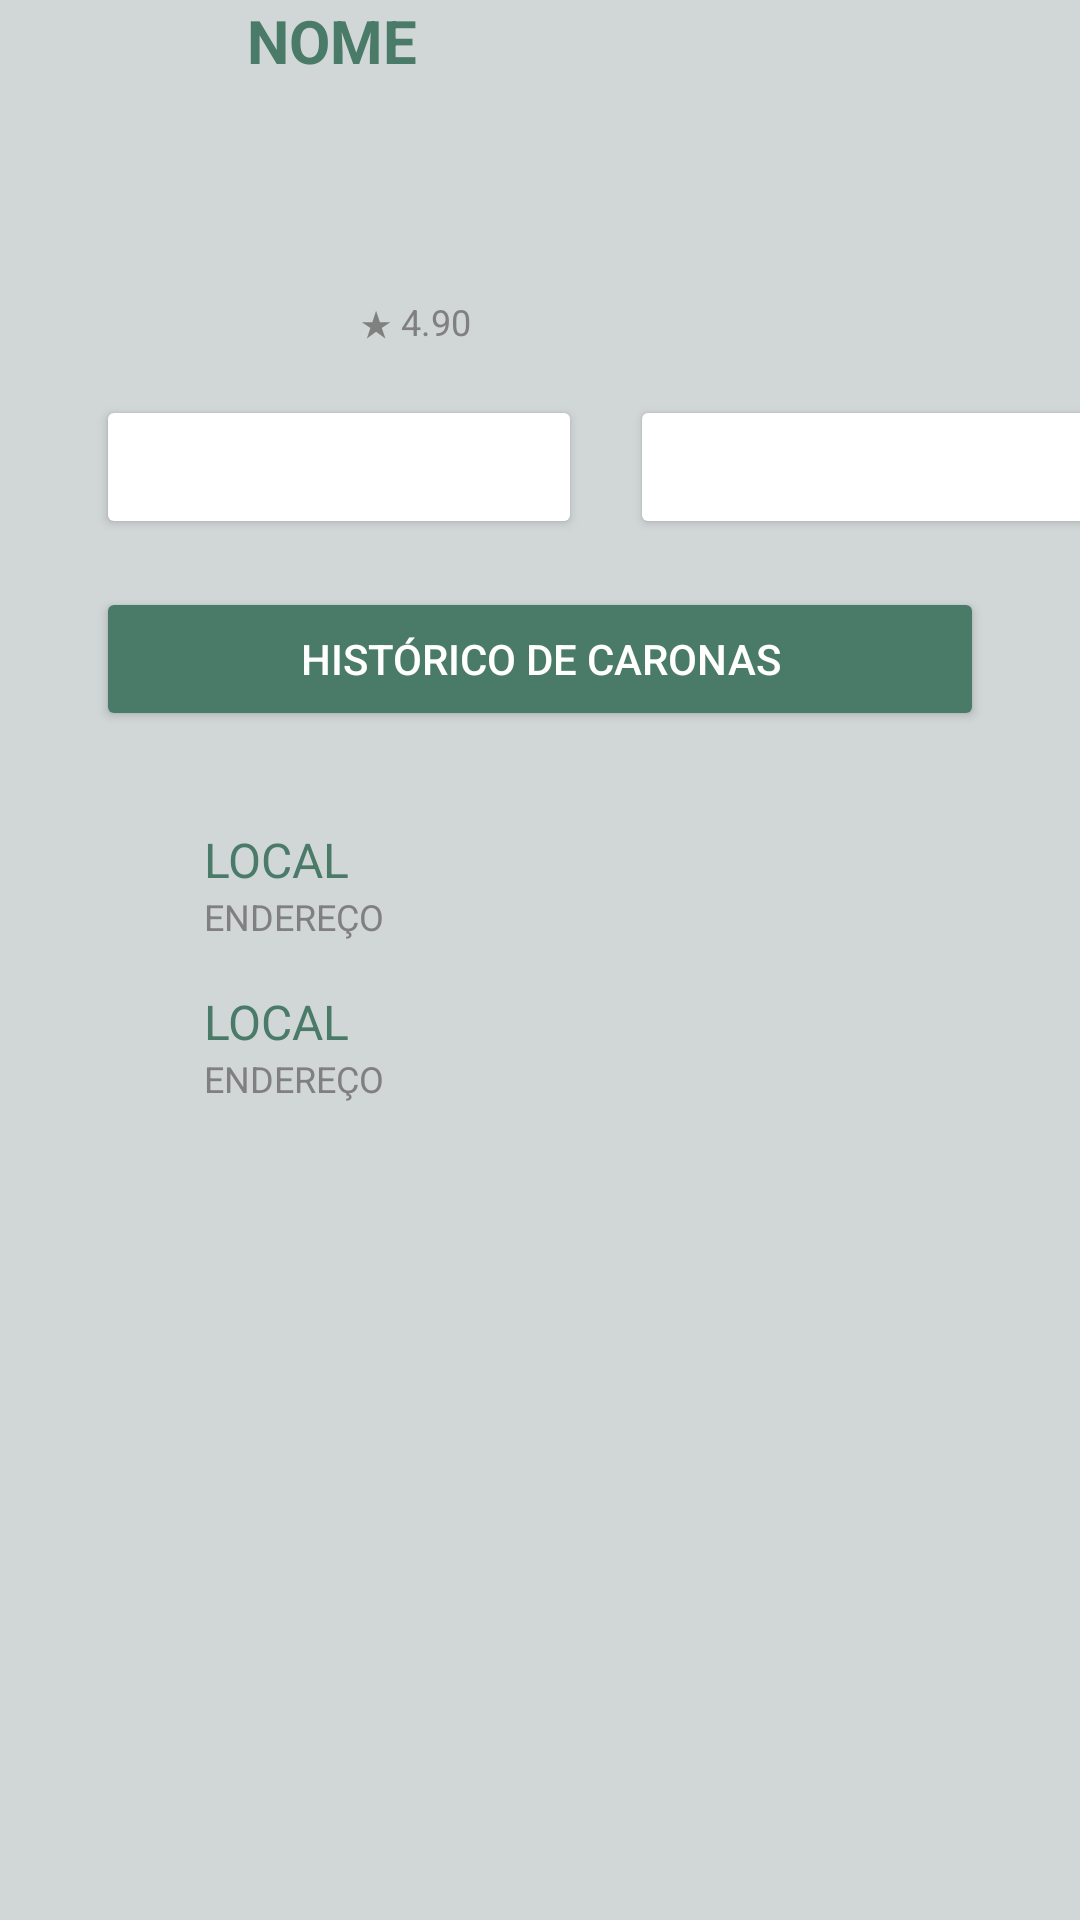

Android layout source for this screen:
<!-- AndroidManifest.xml: application theme Theme.PI_EcoMove -->
<!-- res/layout/tela_principal.xml -->
<androidx.constraintlayout.widget.ConstraintLayout
    xmlns:android="http://schemas.android.com/apk/res/android"
    xmlns:app="http://schemas.android.com/apk/res-auto"
    xmlns:tools="http://schemas.android.com/tools"
    android:layout_width="match_parent"
    android:layout_height="match_parent"
    android:background="#D1D6D6"
    tools:context=".ProfileActivity">

    

    

    

    <TextView
        android:id="@+id/tvName"
        android:layout_width="wrap_content"
        android:layout_height="wrap_content"
        android:layout_marginTop="8dp"
        android:text="NOME"
        android:textColor="#4A7A68"
        android:textSize="20sp"
        android:textStyle="bold"
        app:layout_constraintEnd_toEndOf="parent"
        app:layout_constraintHorizontal_bias="0.271"
        app:layout_constraintStart_toStartOf="parent"
        app:layout_constraintTop_toBottomOf="@id/profile_image" />

    <TextView
        android:id="@+id/tvRating"
        android:layout_width="wrap_content"
        android:layout_height="wrap_content"
        android:layout_marginTop="72dp"
        android:text="★ 4.90"
        android:textColor="#808080"
        android:textSize="12sp"
        app:layout_constraintEnd_toEndOf="parent"
        app:layout_constraintHorizontal_bias="0.372"
        app:layout_constraintStart_toStartOf="parent"
        app:layout_constraintTop_toBottomOf="@id/tvName" />

    <Button
        android:id="@+id/btnFazer"
        android:layout_width="0dp"
        android:layout_height="wrap_content"
        android:text="FAZER"
        android:textColor="#FFFFFF"
        android:backgroundTint="#FFFFFF"
        android:textAllCaps="false"
        app:layout_constraintTop_toBottomOf="@id/tvRating"
        app:layout_constraintEnd_toStartOf="@id/btnReceber"
        app:layout_constraintStart_toStartOf="parent"
        android:layout_marginTop="16dp"
        android:layout_marginStart="32dp"
        android:layout_marginEnd="8dp"
        app:layout_constraintWidth_percent="0.45"/>

    
    <Button
        android:id="@+id/btnReceber"
        android:layout_width="0dp"
        android:layout_height="wrap_content"
        android:text="RECEBER"
        android:textColor="#FFFFFF"
        android:backgroundTint="#FFFFFF"
        android:textAllCaps="false"
        app:layout_constraintTop_toBottomOf="@id/tvRating"
        app:layout_constraintStart_toEndOf="@id/btnFazer"
        app:layout_constraintEnd_toEndOf="parent"
        android:layout_marginTop="16dp"
        android:layout_marginStart="8dp"
        android:layout_marginEnd="32dp"
        app:layout_constraintWidth_percent="0.45"/>

    
    <Button
        android:id="@+id/btnHistorico"
        android:layout_width="0dp"
        android:layout_height="wrap_content"
        android:text="HISTÓRICO DE CARONAS"
        android:textColor="#FFFFFF"
        android:backgroundTint="#4A7A68"
        android:textAllCaps="false"
        app:layout_constraintTop_toBottomOf="@id/btnFazer"
        app:layout_constraintStart_toStartOf="parent"
        app:layout_constraintEnd_toEndOf="parent"
        android:layout_marginTop="16dp"
        android:layout_marginHorizontal="32dp"/>

    
    <ImageView
        android:id="@+id/ivLocationIcon1"
        android:layout_width="20dp"
        android:layout_height="20dp"
        android:src="@drawable/ic_clock"
        android:tint="#808080"
        app:layout_constraintTop_toBottomOf="@id/btnHistorico"
        android:layout_marginTop="32dp"
        app:layout_constraintStart_toStartOf="parent"
        android:layout_marginStart="32dp"/>

    <TextView
        android:id="@+id/tvLocation1"
        android:layout_width="0dp"
        android:layout_height="wrap_content"
        android:text="LOCAL"
        android:textSize="16sp"
        android:textColor="#4A7A68"
        app:layout_constraintStart_toEndOf="@id/ivLocationIcon1"
        app:layout_constraintTop_toTopOf="@id/ivLocationIcon1"
        app:layout_constraintEnd_toEndOf="parent"
        android:layout_marginStart="16dp"
        android:layout_marginEnd="32dp"/>

    <TextView
        android:id="@+id/tvAddress1"
        android:layout_width="0dp"
        android:layout_height="wrap_content"
        android:text="ENDEREÇO"
        android:textSize="12sp"
        android:textColor="#808080"
        app:layout_constraintStart_toEndOf="@id/ivLocationIcon1"
        app:layout_constraintTop_toBottomOf="@id/tvLocation1"
        app:layout_constraintEnd_toEndOf="parent"
        android:layout_marginStart="16dp"
        android:layout_marginEnd="32dp"/>

    
    <ImageView
        android:id="@+id/ivLocationIcon2"
        android:layout_width="20dp"
        android:layout_height="20dp"
        android:src="@drawable/ic_clock"
        android:tint="#808080"
        app:layout_constraintTop_toBottomOf="@id/tvAddress1"
        android:layout_marginTop="16dp"
        app:layout_constraintStart_toStartOf="parent"
        android:layout_marginStart="32dp"/>

    <TextView
        android:id="@+id/tvLocation2"
        android:layout_width="0dp"
        android:layout_height="wrap_content"
        android:text="LOCAL"
        android:textSize="16sp"
        android:textColor="#4A7A68"
        app:layout_constraintStart_toEndOf="@id/ivLocationIcon2"
        app:layout_constraintTop_toTopOf="@id/ivLocationIcon2"
        app:layout_constraintEnd_toEndOf="parent"
        android:layout_marginStart="16dp"
        android:layout_marginEnd="32dp"/>

    <TextView
        android:id="@+id/tvAddress2"
        android:layout_width="0dp"
        android:layout_height="wrap_content"
        android:text="ENDEREÇO"
        android:textSize="12sp"
        android:textColor="#808080"
        app:layout_constraintStart_toEndOf="@id/ivLocationIcon2"
        app:layout_constraintTop_toBottomOf="@id/tvLocation2"
        app:layout_constraintEnd_toEndOf="parent"
        android:layout_marginStart="16dp"
        android:layout_marginEnd="32dp"/>

</androidx.constraintlayout.widget.ConstraintLayout>
<!-- resources referenced by this layout -->
<resources>
  <style name="Theme.PI_EcoMove" parent="Base.Theme.PI_EcoMove" />
  <style name="Base.Theme.PI_EcoMove" parent="Theme.Material3.DayNight.NoActionBar">
          
          
      </style>
</resources>
